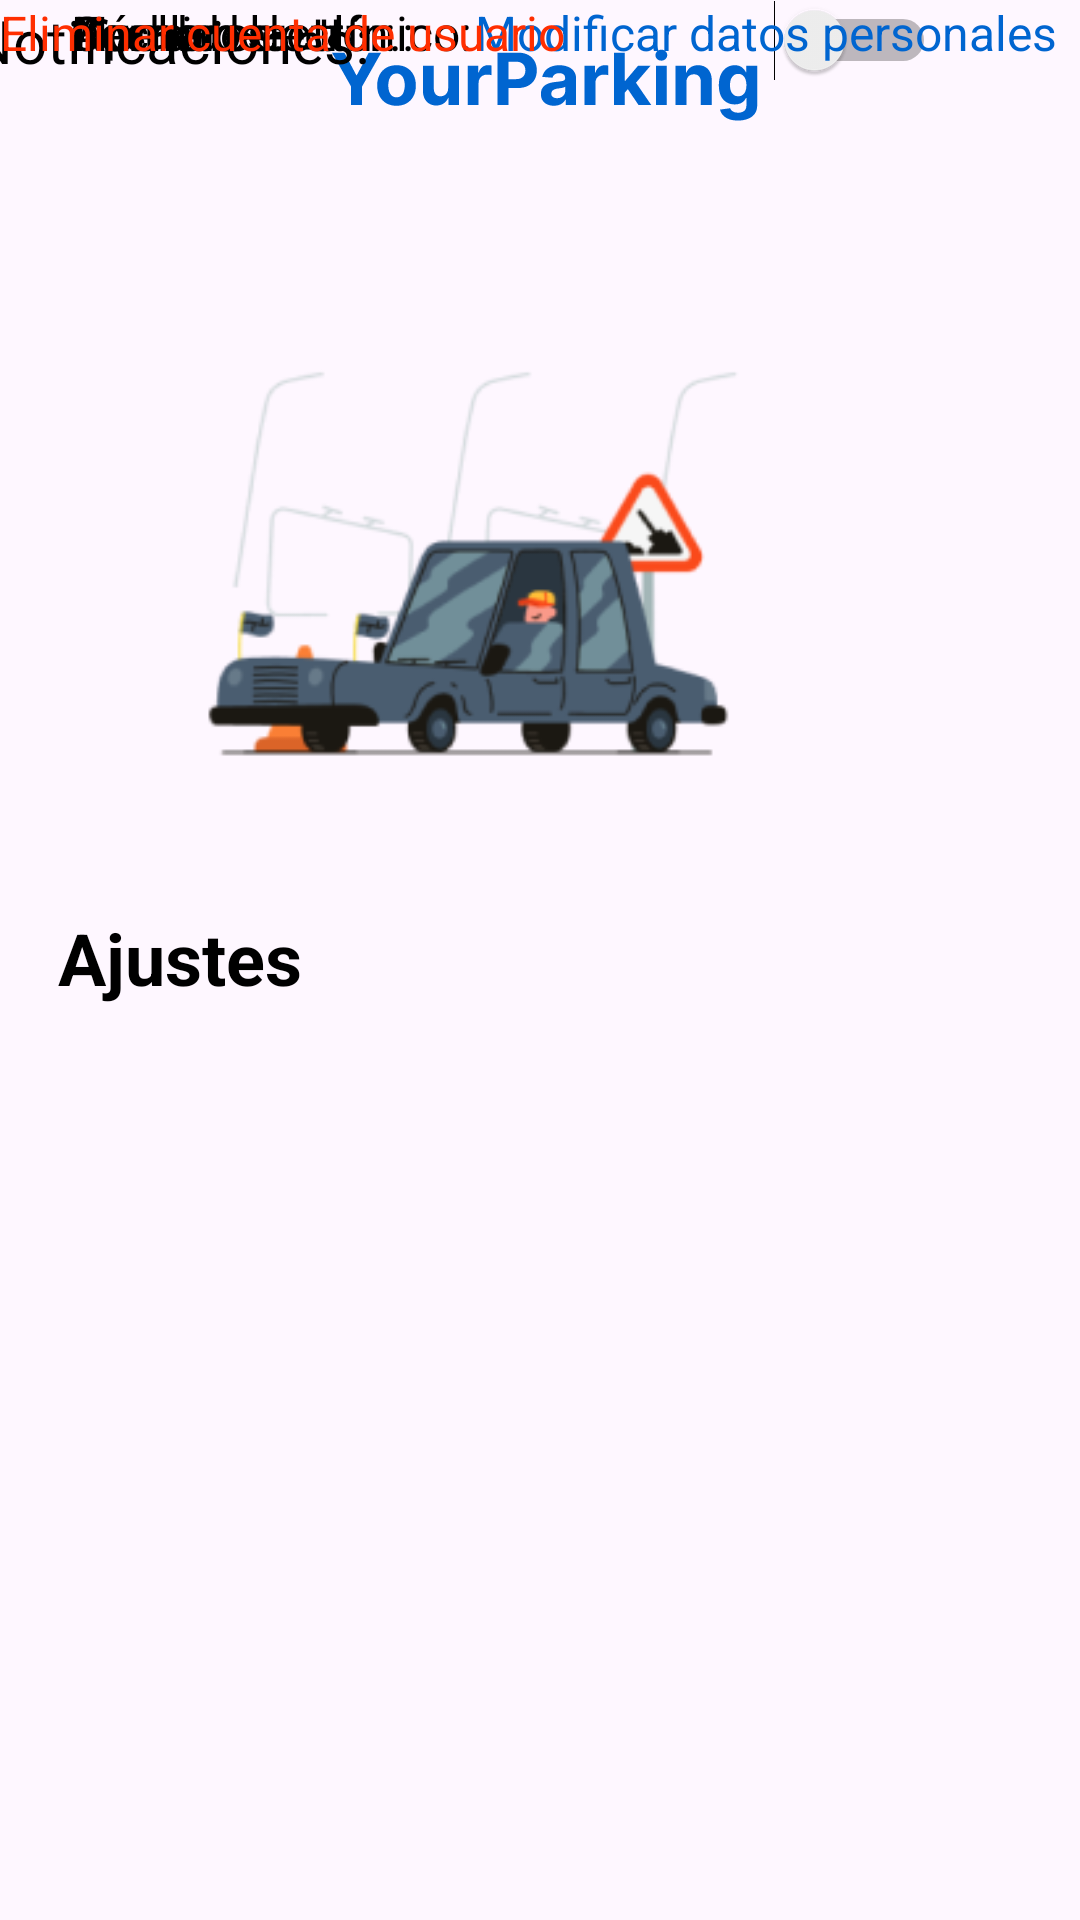

Layout XML and referenced resources for this Android screen:
<!-- AndroidManifest.xml: application theme Theme.ParkingLKS -->
<!-- res/layout/settings_activity_alex.xml -->
<?xml version="1.0" encoding="utf-8"?>
<androidx.constraintlayout.widget.ConstraintLayout xmlns:android="http://schemas.android.com/apk/res/android"
    xmlns:app="http://schemas.android.com/apk/res-auto"
    xmlns:tools="http://schemas.android.com/tools"
    android:id="@+id/main"
    android:layout_width="match_parent"
    android:layout_height="match_parent"
    tools:context=".LoginActivity"
    tools:layout_editor_absoluteX="-1dp"
    tools:layout_editor_absoluteY="21dp">

    <ImageView
        android:id="@+id/imageView"
        android:layout_width="272dp"
        android:layout_height="207dp"
        android:layout_marginTop="84dp"
        android:layout_marginBottom="180dp"
        app:layout_constraintBottom_toTopOf="@+id/Titulo"
        app:layout_constraintEnd_toEndOf="parent"
        app:layout_constraintHorizontal_bias="0.525"
        app:layout_constraintStart_toStartOf="parent"
        app:layout_constraintTop_toTopOf="parent"
        app:srcCompat="@drawable/coche_ajustes"
        tools:ignore="UnknownIdInLayout" />

    <TextView
        android:id="@+id/Ajustes"
        android:layout_width="320dp"
        android:layout_height="wrap_content"
        android:layout_marginStart="25dp"
        android:layout_marginTop="12dp"
        android:layout_marginEnd="45dp"
        android:text="@string/title_ajustes"
        android:textAlignment="textStart"
        android:textColor="@color/black"
        android:textSize="24sp"
        android:textStyle="bold"
        app:layout_constraintEnd_toEndOf="parent"
        app:layout_constraintHorizontal_bias="0.19"
        app:layout_constraintStart_toStartOf="parent"
        app:layout_constraintTop_toBottomOf="@+id/imageView" />

    <ImageView
        android:id="@+id/imageView4"
        android:layout_width="wrap_content"
        android:layout_height="wrap_content"
        android:layout_marginTop="16dp"
        app:layout_constraintBottom_toTopOf="@+id/imageView"
        app:layout_constraintEnd_toEndOf="parent"
        app:layout_constraintHorizontal_bias="0.507"
        app:layout_constraintStart_toStartOf="parent"
        app:layout_constraintTop_toTopOf="parent"
        app:layout_constraintVertical_bias="0.0"
        app:srcCompat="@drawable/yourparking_blue" />

    <Switch
        android:id="@+id/switch1"
        android:layout_width="wrap_content"
        android:layout_height="wrap_content"
        android:layout_marginEnd="48dp"
        android:textColor="@color/black"
        app:layout_constraintEnd_toEndOf="parent"
        tools:ignore="MissingConstraints"
        tools:layout_editor_absoluteY="352dp" />

    <TextView
        android:id="@+id/Notificaciones"
        android:layout_width="wrap_content"
        android:layout_height="wrap_content"
        android:layout_marginEnd="140dp"
        android:text="Notificaciones:"
        android:textColor="@color/black"
        android:textColorLink="@color/black"
        android:textSize="20sp"
        app:layout_constraintEnd_toStartOf="@+id/switch1"
        app:layout_constraintHorizontal_bias="0.674"
        app:layout_constraintStart_toStartOf="parent"
        tools:ignore="MissingConstraints"
        tools:layout_editor_absoluteY="352dp" />

    <TextView
        android:id="@+id/Nombre"
        android:layout_width="wrap_content"
        android:layout_height="wrap_content"
        android:text="Nombre:"
        android:textColor="@color/black"
        android:textColorLink="@color/black"
        android:textSize="16sp"
        app:layout_constraintEnd_toEndOf="parent"
        app:layout_constraintHorizontal_bias="0.082"
        app:layout_constraintStart_toStartOf="parent"
        tools:ignore="MissingConstraints"
        tools:layout_editor_absoluteY="390dp" />

    <TextView
        android:id="@+id/Apellidos"
        android:layout_width="wrap_content"
        android:layout_height="wrap_content"
        android:text="Apellidos:"
        android:textColor="@color/black"
        android:textColorLink="@color/black"
        android:textSize="16sp"
        app:layout_constraintEnd_toEndOf="parent"
        app:layout_constraintHorizontal_bias="0.085"
        app:layout_constraintStart_toStartOf="parent"
        tools:ignore="MissingConstraints"
        tools:layout_editor_absoluteY="412dp" />

    <TextView
        android:id="@+id/FechaNcto."
        android:layout_width="wrap_content"
        android:layout_height="wrap_content"
        android:text="Fecha de ncto.:"
        android:textColor="@color/black"
        android:textColorLink="@color/black"
        android:textSize="16sp"
        app:layout_constraintEnd_toEndOf="parent"
        app:layout_constraintHorizontal_bias="0.095"
        app:layout_constraintStart_toStartOf="parent"
        tools:ignore="MissingConstraints"
        tools:layout_editor_absoluteY="434dp" />

    <TextView
        android:id="@+id/textView3"
        android:layout_width="wrap_content"
        android:layout_height="wrap_content"
        android:text="Correo electrónico:"
        android:textColor="@color/black"
        android:textColorLink="@color/black"
        android:textSize="16sp"
        app:layout_constraintEnd_toEndOf="parent"
        app:layout_constraintHorizontal_bias="0.104"
        app:layout_constraintStart_toStartOf="parent"
        tools:ignore="MissingConstraints"
        tools:layout_editor_absoluteY="478dp" />

    <TextView
        android:id="@+id/NumTlfn"
        android:layout_width="wrap_content"
        android:layout_height="wrap_content"
        android:text="Número de tlfn.:"
        android:textColor="@color/black"
        android:textColorLink="@color/black"
        android:textSize="16sp"
        app:layout_constraintEnd_toEndOf="parent"
        app:layout_constraintHorizontal_bias="0.097"
        app:layout_constraintStart_toStartOf="parent"
        tools:ignore="MissingConstraints"
        tools:layout_editor_absoluteY="456dp" />

    <TextView
        android:id="@+id/modifcarDatos"
        android:layout_width="wrap_content"
        android:layout_height="wrap_content"
        android:text="Modificar datos personales"
        android:textColor="@color/blue_main"
        android:textSize="16sp"
        app:layout_constraintEnd_toEndOf="parent"
        app:layout_constraintHorizontal_bias="0.953"
        app:layout_constraintStart_toStartOf="parent"
        tools:ignore="MissingConstraints"
        tools:layout_editor_absoluteY="550dp" />

    <TextView
        android:id="@+id/eliminarCuenta_link"
        android:layout_width="wrap_content"
        android:layout_height="wrap_content"
        android:text="Eliminar cuenta de usuario"
        android:textColor="@color/red_main"
        android:textSize="16sp"
        tools:layout_editor_absoluteX="111dp"
        tools:layout_editor_absoluteY="693dp" />

</androidx.constraintlayout.widget.ConstraintLayout>
<!-- resources referenced by this layout -->
<resources>
  <color name="black">#000000</color>
  <color name="blue_main">#0065D0</color>
  <color name="red_main">#FF2E00</color>
  <!-- drawable coche_ajustes: png bitmap (drawable, 22459 bytes) -->
  <!-- drawable yourparking_blue: vector/xml drawable (drawable, 6451 chars, omitted) -->
  <string name="title_ajustes">Ajustes</string>
  <style name="Theme.ParkingLKS" parent="Base.Theme.ParkingLKS">
          
          <item name="android:navigationBarColor">@color/blue_traslucent</item>
          <item name="android:windowLightStatusBar">true</item>
  
          
          <item name="colorPrimary">@color/blue_main</item>
          <item name="colorPrimaryVariant">@color/orange_main</item>
          <item name="colorOnPrimary">@color/white</item>
  
          
          <item name="colorSecondary">@color/white_secondary</item>
          <item name="colorSecondaryVariant">@color/blue_main</item>
          <item name="colorOnSecondary">@color/black</item>
  
          
          <item name="android:textColorHint">@color/blue_traslucent</item>
          <item name="android:windowDrawsSystemBarBackgrounds">true</item>
          <item name="android:windowContentTransitions">true</item>
          <item name="android:activatedBackgroundIndicator">@color/blue_main</item>
          <item name="android:statusBarColor">@color/blue_traslucent3</item>
      </style>
  <style name="Base.Theme.ParkingLKS" parent="Theme.Material3.DayNight.NoActionBar">
          
          <item name="colorPrimary">@color/blue_main</item>
          <item name="colorPrimaryVariant">@color/orange_main</item>
          <item name="colorOnPrimary">@color/white</item>
  
          
          <item name="colorSecondary">@color/white_secondary</item>
          <item name="colorSecondaryVariant">@color/blue_main</item>
          <item name="colorOnSecondary">@color/black</item>
  
          
          <item name="android:textColorHint">@color/blue_traslucent</item>
          <item name="android:windowDrawsSystemBarBackgrounds">true</item>
          <item name="android:windowContentTransitions">true</item>
          <item name="android:activatedBackgroundIndicator">@color/white</item>
          <item name="android:statusBarColor">@color/blue_traslucent3</item>
      </style>
  <color name="blue_traslucent">#6A0065D0</color>
  <color name="orange_main">#D07000</color>
  <color name="white">#FFFFFFFF</color>
  <color name="white_secondary">#EEEEEE</color>
  <color name="blue_traslucent3">#00062EFF</color>
</resources>
